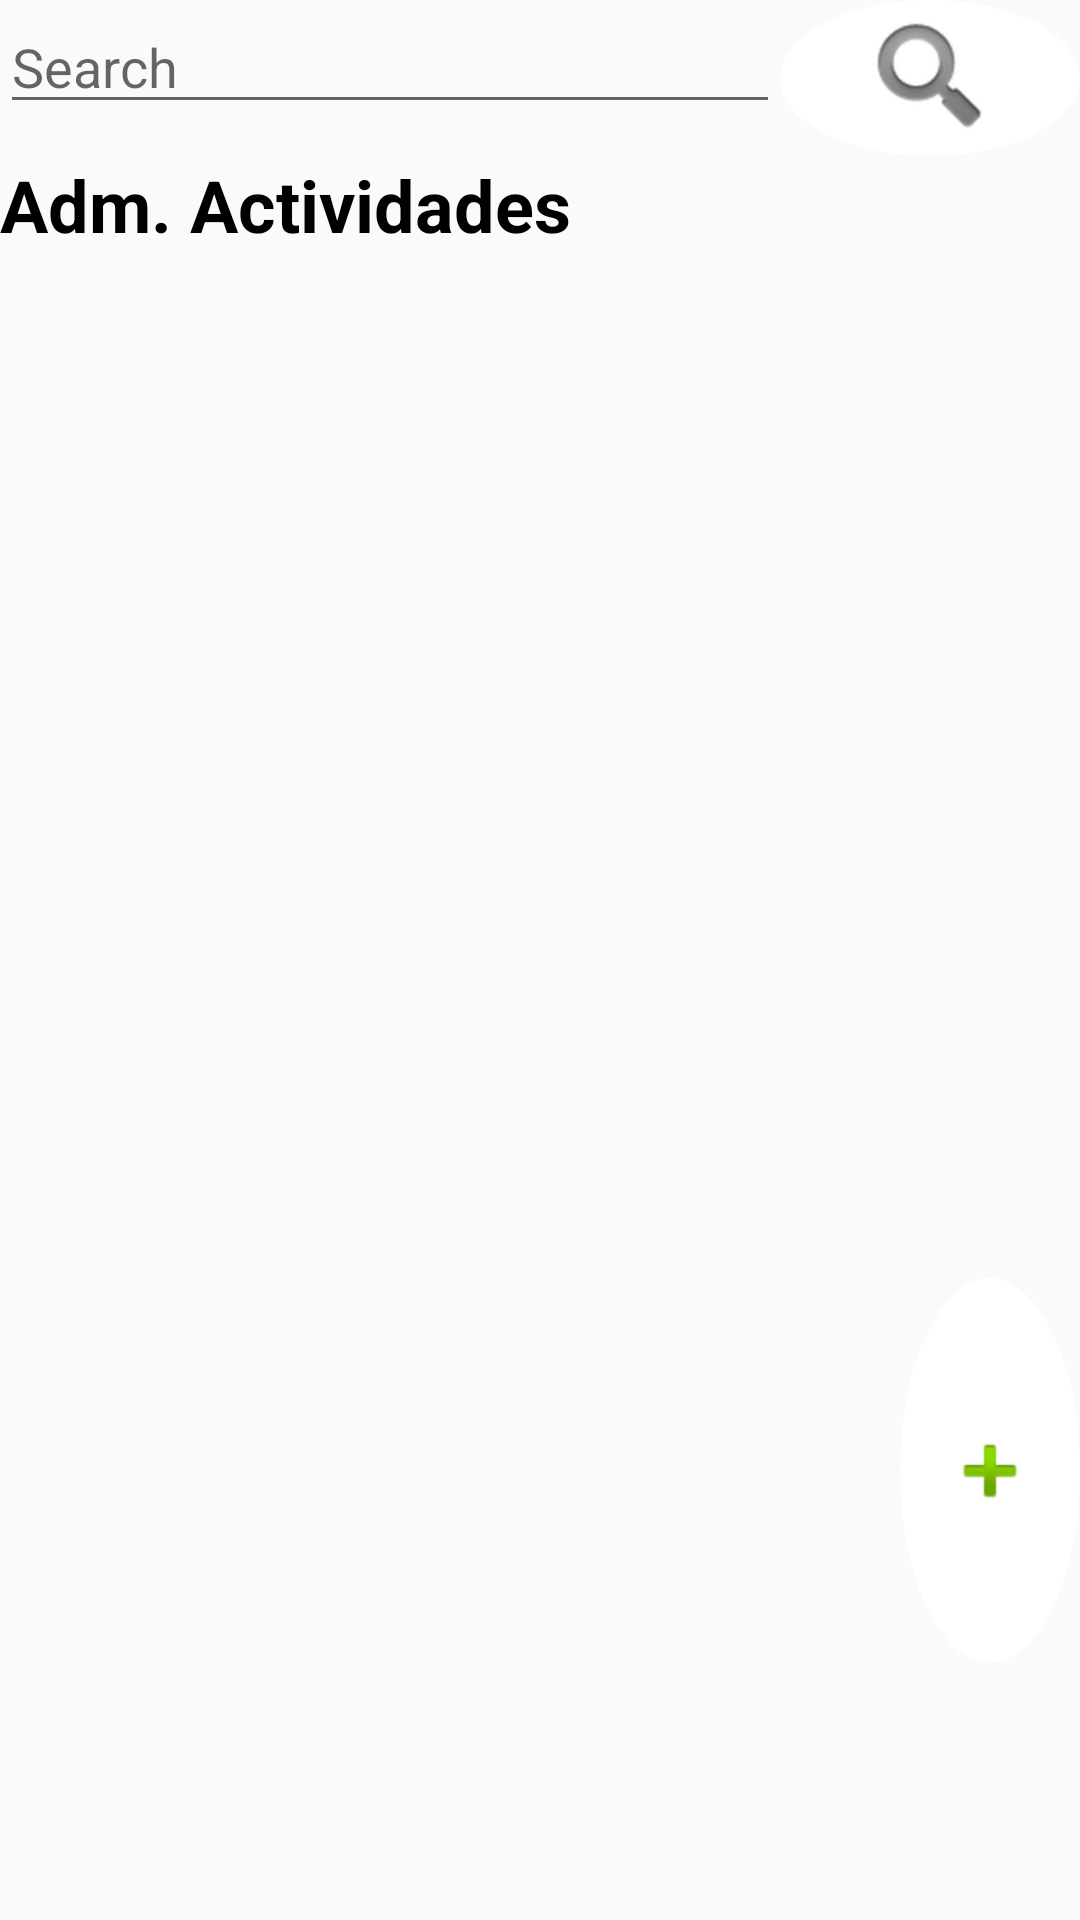

Write the Android layout XML for this screen, with the resource values it uses.
<!-- AndroidManifest.xml: application theme AppTheme -->
<!-- res/layout/actividad.xml -->
<?xml version="1.0" encoding="utf-8"?>
<LinearLayout xmlns:android="http://schemas.android.com/apk/res/android"
    xmlns:app="http://schemas.android.com/apk/res-auto"
    xmlns:tools="http://schemas.android.com/tools"
    android:orientation="vertical"
    android:layout_width="match_parent"
    android:layout_height="match_parent"
    android:weightSum="1">

    <LinearLayout
        android:layout_width="match_parent"
        android:layout_height="52dp"
        android:orientation="horizontal">

        <EditText
            android:id="@+id/editText"
            android:layout_width="match_parent"
            android:layout_height="wrap_content"
            android:layout_weight="1"
            android:ems="10"
            android:hint="Search"
            android:inputType="textPersonName" />

        <ImageButton
            android:id="@+id/imageButton2"
            android:layout_width="wrap_content"
            android:layout_height="wrap_content"
            android:background="@drawable/roundedbutton"
            app:srcCompat="@android:drawable/ic_search_category_default" />

    </LinearLayout>

    <TextView
        android:id="@+id/textView"
        android:layout_width="match_parent"
        android:layout_height="56dp"
        android:fontFamily="sans-serif"
        android:text="Adm. Actividades"
        android:textAlignment="viewStart"
        android:textColor="@android:color/black"
        android:textSize="24sp"
        android:textStyle="bold"
        tools:layout_editor_absoluteX="8dp"
        tools:layout_editor_absoluteY="0dp" />

    <ListView
        android:id="@+id/Articulos"
        android:layout_width="match_parent"
        android:layout_height="318dp" />

    <ImageButton

        android:id="@+id/imageButton"
        android:layout_width="wrap_content"
        android:layout_height="wrap_content"
        android:layout_marginLeft="300dp"
        android:layout_weight="0.25"
        android:background="@drawable/roundedbutton"
        app:srcCompat="@android:drawable/ic_input_add" />


</LinearLayout>
<!-- resources referenced by this layout -->
<resources>
  <!-- drawable roundedbutton (drawable-hdpi) -->
  <?xml version="1.0" encoding="utf-8"?>
      <shape xmlns:android="http://schemas.android.com/apk/res/android"
          android:shape="oval">
          <solid android:color="#ffffff" />
  
     <size android:width="100dp" android:height="100dp"></size>
      </shape>
  <style name="AppTheme" parent="Theme.AppCompat.Light.NoActionBar">
          
          <item name="android:windowNoTitle">true</item>
          <item name="windowActionBar">false</item>
          <item name="drawerArrowStyle">@style/DrawerArrowStyle</item>
      </style>
  <style name="DrawerArrowStyle" parent="Widget.AppCompat.DrawerArrowToggle">
          <item name="spinBars">true</item>
          <item name="color">@android:color/white</item>
      </style>
</resources>
